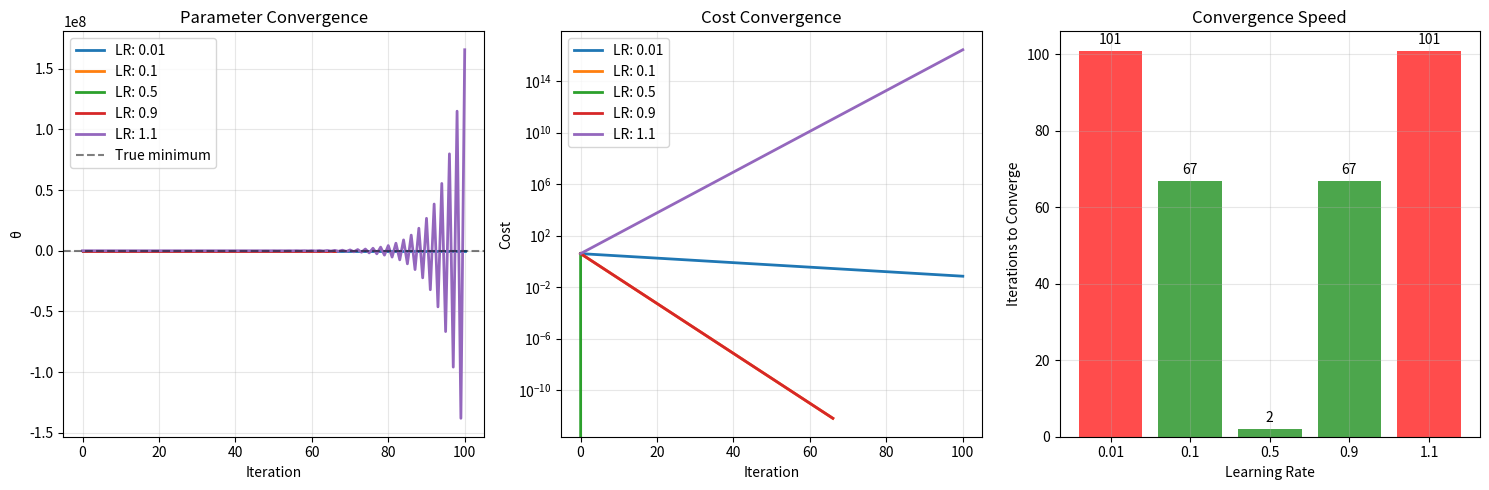

Here is the Python script that generated this plot:
import numpy as np
import matplotlib.pyplot as plt

def demonstrate_learning_rate_effects():
    """Demonstrate the effects of different learning rates"""
    
    # Simple cost function: J(θ) = θ²
    def cost_function(theta):
        return theta**2
    
    def gradient(theta):
        return 2*theta
    
    def gradient_descent_1d(initial_theta, learning_rate, max_iterations=100):
        """Perform gradient descent in 1D"""
        theta = initial_theta
        path = [theta]
        costs = [cost_function(theta)]
        
        for i in range(max_iterations):
            # Compute gradient
            grad = gradient(theta)
            
            # Update parameter
            theta = theta - learning_rate * grad
            
            # Record path and cost
            path.append(theta)
            costs.append(cost_function(theta))
            
            # Check convergence
            if abs(theta) < 1e-6:
                break
        
        return np.array(path), np.array(costs)
    
    # Test different learning rates
    initial_theta = 2.0
    learning_rates = [0.01, 0.1, 0.5, 0.9, 1.1]
    
    print("Learning Rate Effects on Gradient Descent")
    print("=" * 50)
    print(f"Cost function: J(θ) = θ²")
    print(f"Initial θ: {initial_theta}")
    print(f"True minimum: θ = 0")
    print()
    
    # Run gradient descent with different learning rates
    results = {}
    for lr in learning_rates:
        path, costs = gradient_descent_1d(initial_theta, lr)
        results[lr] = {'path': path, 'costs': costs, 'iterations': len(path)}
        print(f"Learning rate {lr}:")
        print(f"  Final θ: {path[-1]:.6f}")
        print(f"  Final cost: {costs[-1]:.6f}")
        print(f"  Iterations: {len(path)}")
        print(f"  Converged: {'Yes' if abs(path[-1]) < 1e-3 else 'No'}")
        print()
    
    # Visualization
    plt.figure(figsize=(15, 5))
    
    # Plot 1: Parameter convergence
    plt.subplot(1, 3, 1)
    for lr in learning_rates:
        path = results[lr]['path']
        plt.plot(path, linewidth=2, label=f'LR: {lr}')
    
    plt.axhline(y=0, color='k', linestyle='--', alpha=0.5, label='True minimum')
    plt.xlabel('Iteration')
    plt.ylabel('θ')
    plt.title('Parameter Convergence')
    plt.legend()
    plt.grid(True, alpha=0.3)
    
    # Plot 2: Cost convergence
    plt.subplot(1, 3, 2)
    for lr in learning_rates:
        costs = results[lr]['costs']
        plt.plot(costs, linewidth=2, label=f'LR: {lr}')
    
    plt.xlabel('Iteration')
    plt.ylabel('Cost')
    plt.title('Cost Convergence')
    plt.legend()
    plt.grid(True, alpha=0.3)
    plt.yscale('log')
    
    # Plot 3: Learning rate vs convergence speed
    plt.subplot(1, 3, 3)
    lr_values = list(results.keys())
    iterations = [results[lr]['iterations'] for lr in lr_values]
    converged = [1 if results[lr]['iterations'] < 100 else 0 for lr in lr_values]
    
    colors = ['green' if c else 'red' for c in converged]
    plt.bar(range(len(lr_values)), iterations, color=colors, alpha=0.7)
    plt.xlabel('Learning Rate')
    plt.ylabel('Iterations to Converge')
    plt.title('Convergence Speed')
    plt.xticks(range(len(lr_values)), lr_values)
    plt.grid(True, alpha=0.3)
    
    # Add labels
    for i, (lr, iters) in enumerate(zip(lr_values, iterations)):
        plt.text(i, iters + 1, f'{iters}', ha='center', va='bottom')
    
    plt.tight_layout()
    plt.show()
    
    # Analysis
    print("Learning Rate Analysis:")
    print("-" * 30)
    print("Too Small (0.01): Slow but stable convergence")
    print("Good (0.1): Fast and stable convergence")
    print("Optimal (0.5): Very fast convergence")
    print("Large (0.9): Fast but may oscillate")
    print("Too Large (1.1): Diverges (overshoots minimum)")
    print()
    print("Key Insights:")
    print("1. Learning rate controls convergence speed")
    print("2. Too small = slow convergence")
    print("3. Too large = instability or divergence")
    print("4. Optimal rate depends on the problem")
    print("5. Adaptive learning rates can help")
    
    return results

if __name__ == "__main__":
    learning_rate_demo = demonstrate_learning_rate_effects()
